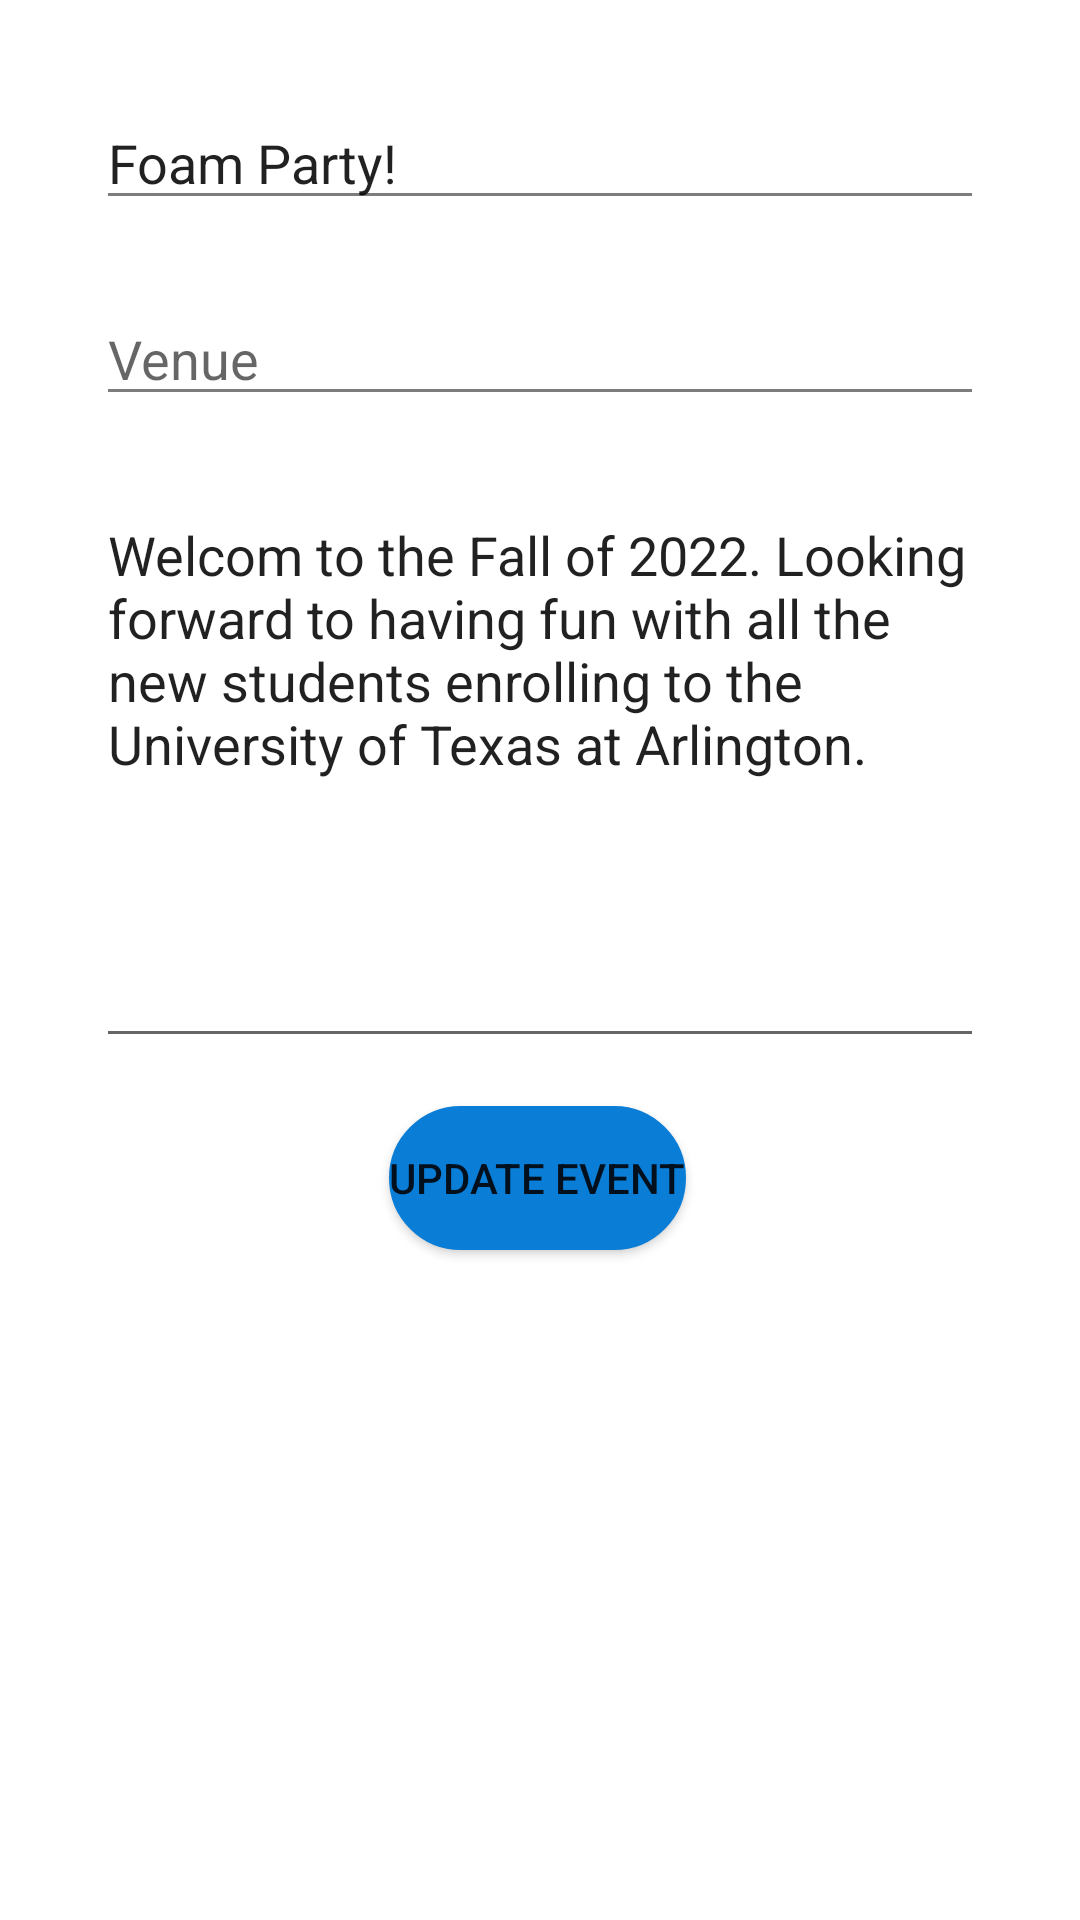

Android layout source for this screen:
<!-- AndroidManifest.xml: application theme Theme.UTAEventTracker -->
<!-- res/layout/event_update.xml -->
<?xml version="1.0" encoding="utf-8"?>
<androidx.constraintlayout.widget.ConstraintLayout xmlns:android="http://schemas.android.com/apk/res/android"
    xmlns:app="http://schemas.android.com/apk/res-auto"
    xmlns:tools="http://schemas.android.com/tools"
    android:id="@+id/adminEventUpdateDate"
    android:layout_width="match_parent"
    android:layout_height="match_parent">

    <EditText
        android:id="@+id/adminEventUpdateVenue"
        android:layout_width="0dp"
        android:layout_height="wrap_content"
        android:layout_marginStart="32dp"
        android:layout_marginTop="24dp"
        android:layout_marginEnd="32dp"
        android:backgroundTint="#7E7D7D"
        android:ems="10"
        android:hint="Venue"
        android:inputType="textPersonName"
        app:layout_constraintEnd_toEndOf="parent"
        app:layout_constraintHorizontal_bias="1.0"
        app:layout_constraintStart_toStartOf="parent"
        app:layout_constraintTop_toBottomOf="@+id/adminEventUpdateTitle" />

    <EditText
        android:id="@+id/adminEventUpdateTitle"
        android:layout_width="0dp"
        android:layout_height="wrap_content"
        android:layout_marginStart="32dp"
        android:layout_marginTop="32dp"
        android:layout_marginEnd="32dp"
        android:backgroundTint="#7E7D7D"
        android:ems="10"
        android:hint="Subject"
        android:inputType="textPersonName"
        android:text="Foam Party!"
        app:layout_constraintEnd_toEndOf="parent"
        app:layout_constraintHorizontal_bias="1.0"
        app:layout_constraintStart_toStartOf="parent"
        app:layout_constraintTop_toTopOf="parent" />

    <EditText
        android:id="@+id/adminEventUpdateDesc"
        android:layout_width="0dp"
        android:layout_height="190dp"
        android:layout_marginStart="32dp"
        android:layout_marginTop="24dp"
        android:layout_marginEnd="32dp"
        android:ems="10"
        android:gravity="start|top"
        android:hint="Description"
        android:inputType="textMultiLine"
        android:text="Welcom to the Fall of 2022. Looking forward to having fun with all the new students enrolling to the University of Texas at Arlington."
        app:layout_constraintEnd_toEndOf="parent"
        app:layout_constraintHorizontal_bias="1.0"
        app:layout_constraintStart_toStartOf="parent"
        app:layout_constraintTop_toBottomOf="@+id/adminEventUpdateVenue" />

    <Button
        android:id="@+id/adminEventUpdateSave"
        android:layout_width="wrap_content"
        android:layout_height="wrap_content"
        android:layout_marginStart="156dp"
        android:layout_marginTop="16dp"
        android:layout_marginEnd="137dp"
        android:background="@drawable/signup_button_style"
        android:backgroundTint="#0A7DD7"
        android:text="Update Event"
        app:layout_constraintEnd_toEndOf="parent"
        app:layout_constraintHorizontal_bias="0.827"
        app:layout_constraintStart_toStartOf="parent"
        app:layout_constraintTop_toBottomOf="@+id/adminEventUpdateDesc" />
</androidx.constraintlayout.widget.ConstraintLayout>
<!-- resources referenced by this layout -->
<resources>
  <!-- drawable signup_button_style (drawable) -->
  <?xml version="1.0" encoding="utf-8"?>
  <shape
      xmlns:android="http://schemas.android.com/apk/res/android"
      android:shape="rectangle">
  
      <stroke
          android:color="#0A7DD7"
          android:width="1dp"/>
      <corners
          android:radius="190dp"/>
      <solid
          android:color="#0A7DD7"/>
  
  
  </shape>
  <style name="Theme.UTAEventTracker" parent="Theme.MaterialComponents.Light">
          
          <item name="colorPrimary">@color/purple_500</item>
          <item name="colorPrimaryVariant">@color/purple_700</item>
          <item name="colorOnPrimary">@color/white</item>
          
          <item name="colorSecondary">@color/teal_200</item>
          <item name="colorSecondaryVariant">@color/teal_700</item>
          <item name="colorOnSecondary">@color/black</item>
          
          <item name="android:statusBarColor" tools:targetApi="l">?attr/colorPrimaryVariant</item>
          
  
          <item name="android:windowAnimationStyle">@style/ActivityAnim</item>
      </style>
  <style name="ActivityAnim" parent="@android:style/Animation.Activity">
          <item name="android:activityOpenEnterAnimation">@anim/slide_in</item>
          <item name="android:activityCloseEnterAnimation">@anim/slide_in</item>
          <item name="android:activityOpenExitAnimation">@anim/slide_out</item>
          <item name="android:activityCloseExitAnimation">@anim/slide_out</item>
      </style>
  <!-- not gathered from this repository: default colours our renderer supplied (Android Studio template values) -->
  <color name="purple_500">#FF6200EE</color>
  <color name="purple_700">#FF3700B3</color>
  <color name="teal_200">#FF03DAC5</color>
  <color name="teal_700">#FF018786</color>
  <color name="black">#FF000000</color>
  <color name="white">#FFFFFFFF</color>
</resources>
